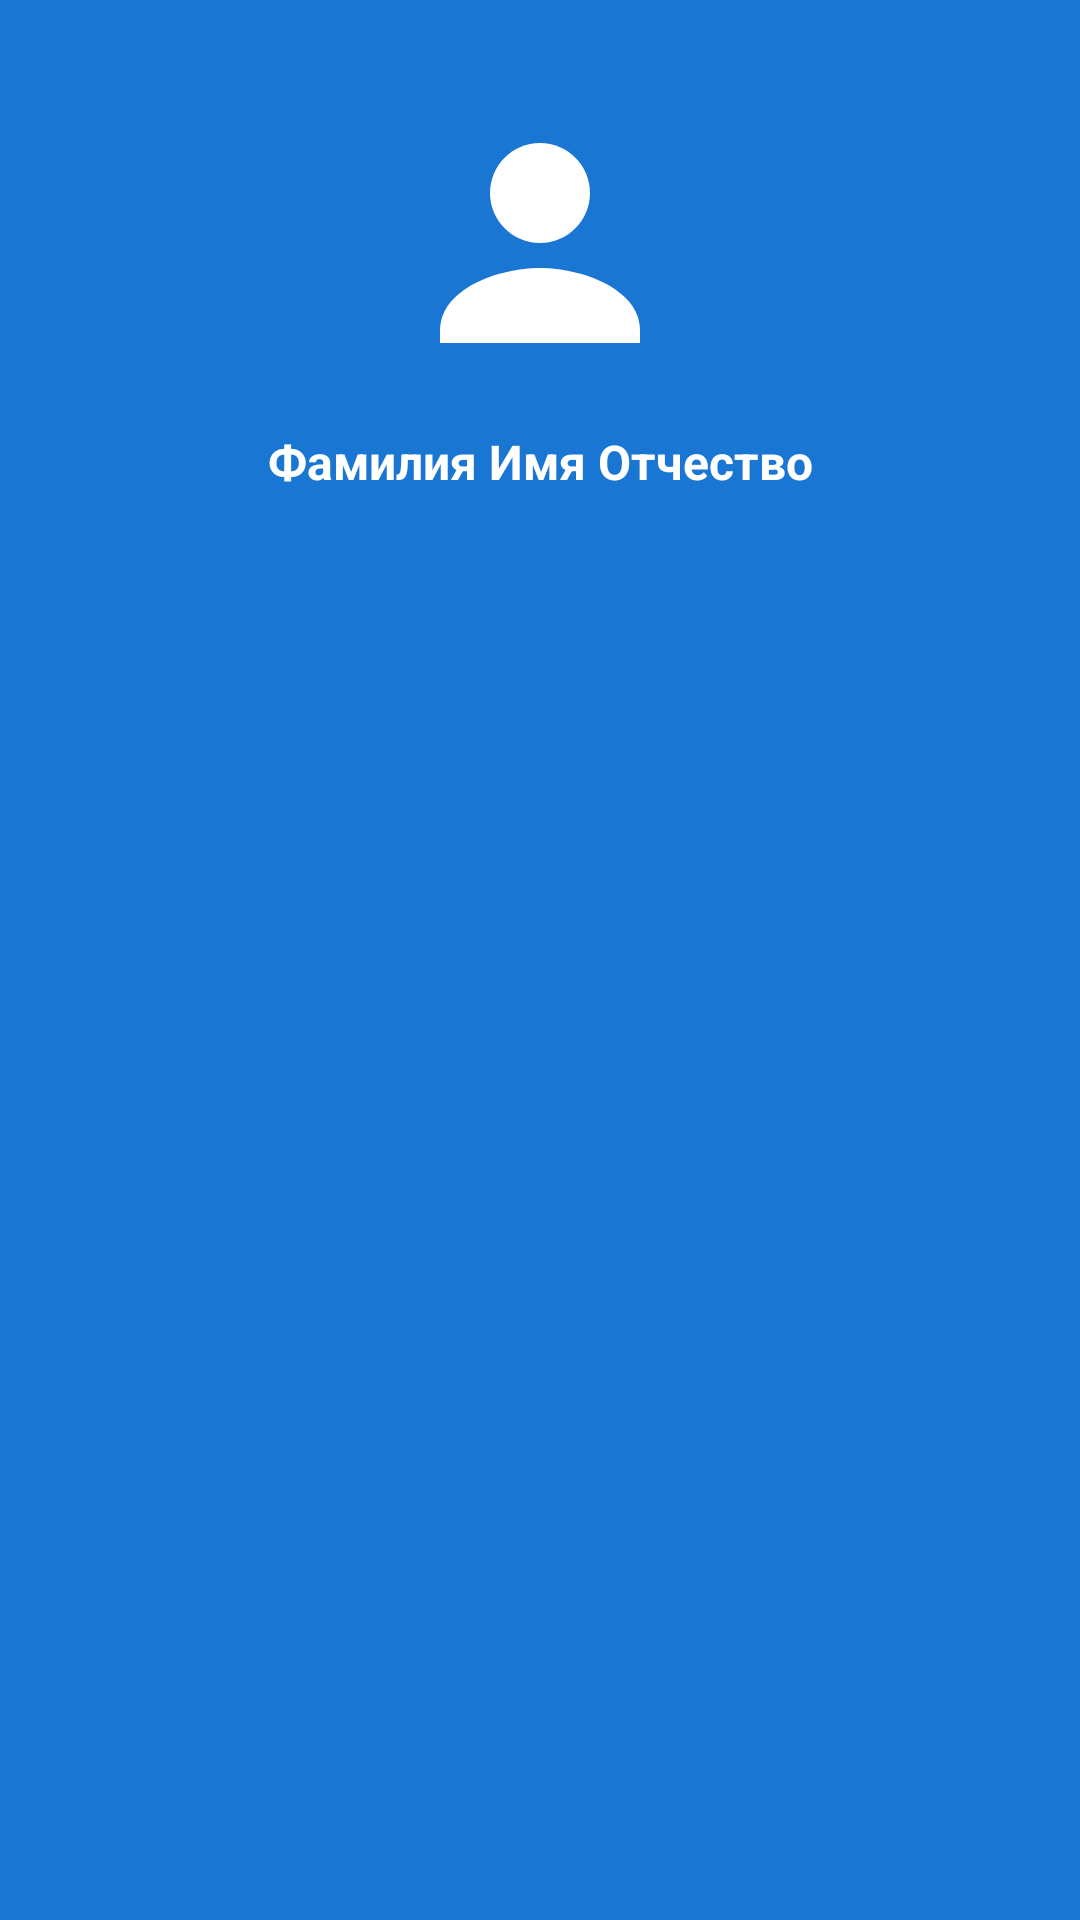

Android layout source for this screen:
<!-- AndroidManifest.xml: application theme Theme.DataProviderApp -->
<!-- res/layout/nav_header.xml -->
<?xml version="1.0" encoding="utf-8"?>
<LinearLayout xmlns:android="http://schemas.android.com/apk/res/android"
    xmlns:app="http://schemas.android.com/apk/res-auto"
    android:layout_width="match_parent"
    android:layout_height="wrap_content"
    android:background="@color/bg_main"
    android:orientation="vertical"
    android:padding="16dp">

    <com.google.android.material.imageview.ShapeableImageView
        android:id="@+id/ivAvatar"
        android:layout_width="100dp"
        android:layout_height="100dp"
        android:layout_gravity="center_horizontal"
        android:layout_marginTop="15dp"
        android:contentDescription="Аватар"
        android:scaleType="centerCrop"
        android:src="@drawable/ic_avatar_placeholder"
        app:shapeAppearanceOverlay="@style/ShapeAppearanceOverlay.DataProviderApp.CircleImageView" />

    <TextView
        android:id="@+id/tvFullName"
        android:layout_width="match_parent"
        android:layout_height="wrap_content"
        android:layout_marginTop="12dp"
        android:gravity="center"
        android:text="Фамилия Имя Отчество"
        android:textColor="@android:color/white"
        android:textSize="16sp"
        android:textStyle="bold" />
</LinearLayout>
<!-- resources referenced by this layout -->
<resources>
  <color name="bg_main">#1976D2</color>
  <!-- drawable ic_avatar_placeholder (drawable) -->
  <?xml version="1.0" encoding="utf-8"?>
  <vector xmlns:android="http://schemas.android.com/apk/res/android"
      android:width="24dp"
      android:height="24dp"
      android:viewportWidth="24"
      android:viewportHeight="24">
      <path
          android:fillColor="#FFFFFFFF"
          android:pathData="M12,12c2.21,0 4,-1.79 4,-4s-1.79,-4 -4,-4 -4,1.79 -4,4 1.79,4 4,4z" />
      <path
          android:fillColor="#FFFFFFFF"
          android:pathData="M12,14c-3.31,0 -8,1.66 -8,5v1h16v-1c0,-3.34 -4.69,-5 -8,-5z" />
  </vector>
  <style name="ShapeAppearanceOverlay.DataProviderApp.CircleImageView" parent="">
          <item name="cornerFamily">rounded</item>
          <item name="cornerSize">50%</item>
      </style>
  <style name="Theme.DataProviderApp" parent="Base.Theme.DataProviderApp" />
  <style name="Base.Theme.DataProviderApp" parent="Theme.Material3.DayNight.NoActionBar">
          
          
      </style>
</resources>
